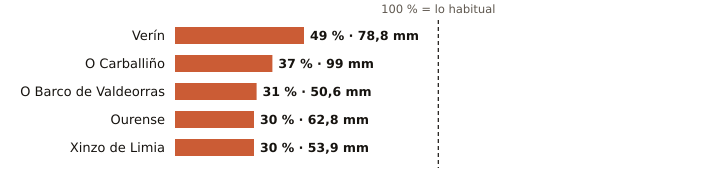

The data file committed next to this chart (first rows):
estacion, provincia, indicativo, mm_otono, referencia_mm, pct, periodo_referencia, hasta, hora
Verín, Ourense, 2978X, 78.8, 161.5, 49, 2009-2025, 2026-11-11, 7
O Carballiño, Ourense, 1700X, 99.0, 268.1, 37, 1991-2020, 2026-11-11, 7
O Barco de Valdeorras, Ourense, 1583X, 50.6, 162.7, 31, 2004-2025, 2026-11-11, 4
Ourense, Ourense, 1690A, 62.8, 209.5, 30, 1991-2020, 2026-11-11, 7
Xinzo de Limia, Ourense, 1735X, 53.9, 179.9, 30, 2006-2025, 2026-11-11, 7
